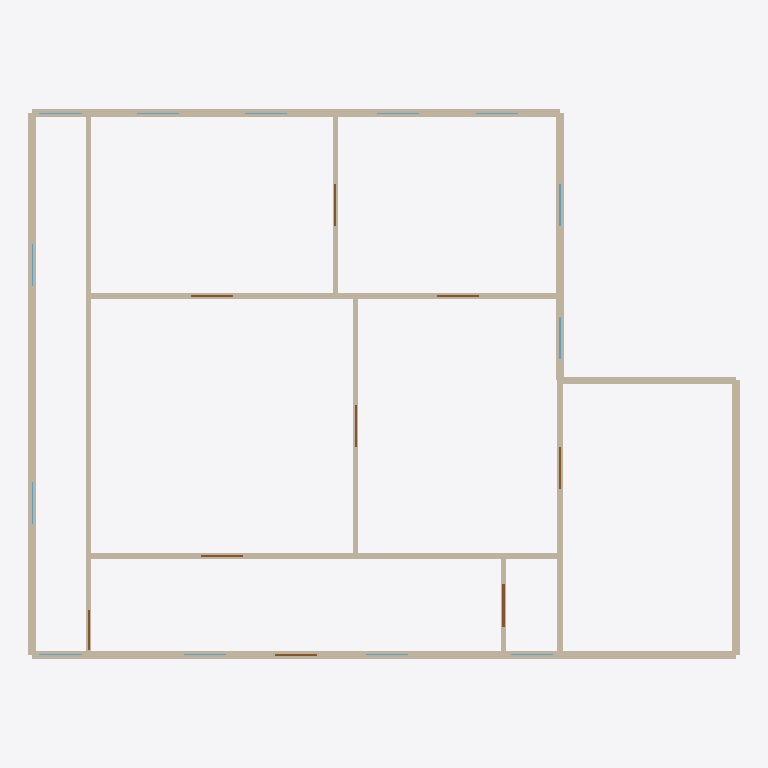
Plan cut of the same IFC building model at storey 'Ground floor' (level 0.00 m, cut at 1.40 m), seen from above with north up, elements coloured by IFC class: 26 walls (beige), 13 windows (light blue), 9 doors (brown). Cut surfaces are drawn darker.
Extent 15.4 m × 11.9 m × 2.7 m (x, y, z). Storeys (1): Ground floor at 0.00 m. Elements (48): 26 IfcWall, 13 IfcWindow, 9 IfcDoor.

HEADER;
FILE_DESCRIPTION((''),'2;1');
FILE_NAME('homeplan-floor-plan.ifc','2026-11-06T00:04:36',(''),('HomePlan'),'web-ifc','HomePlan IFC exporter','');
FILE_SCHEMA(('IFC4'));
ENDSEC;
DATA;
#15=IFCPROJECT('2_ODx_HVPBDBytrNLbhUy8',$,'HomePlan export',$,$,$,$,(#8),#7);
#16=IFCSITE('26FXFrrf97cvjoFMArRF$L',$,'Site',$,$,#10,$,$,.ELEMENT.,$,$,$,$,$);
#17=IFCBUILDING('1LIqhu6DD3d9kZjZCVPpn8',$,'Building',$,$,#12,$,$,.ELEMENT.,$,$,$);
#18=IFCBUILDINGSTOREY('1lQ5gP6jnAn8H29SXnc8gL',$,'Ground floor',$,$,#14,$,$,.ELEMENT.,0.0);
#202=IFCWALL('3JCDhAzP97yw1HZ8DX4qwQ',$,'Exterior wall',$,$,#201,#197,'wall_6',$);
#130=IFCWALL('1oQsWwqBb8OQ8$jA5lg1Xz',$,'Exterior wall',$,$,#129,#125,'wall_0',$);
#238=IFCWALL('1e1ir1ivPBrg5nXfFeMguv',$,'Exterior wall',$,$,#237,#233,'wall_9',$);
#166=IFCWALL('32roOiJdD1sAr7NUcUoUH5',$,'Exterior wall',$,$,#165,#161,'wall_3',$);
#190=IFCWALL('2W7u$fv0r3Qe3DoDyHy$lv',$,'Exterior wall',$,$,#189,#185,'wall_5',$);
#286=IFCWALL('2k$bC_62n33wceW$I2vagQ',$,'Interior wall',$,$,#285,#281,'wall_13',$);
#262=IFCWALL('1Kp3nMj9v1_RkP4BmWg$Gg',$,'Exterior wall',$,$,#261,#257,'wall_11',$);
#358=IFCWALL('1EzY1DZCf9agD3QB0OKmuf',$,'Interior wall',$,$,#357,#353,'wall_19',$);
#178=IFCWALL('07q196gMb0FAc1sv4rJoG9',$,'Exterior wall',$,$,#177,#173,'wall_4',$);
#382=IFCWALL('0z8n3P4Ov39wa5E7AyBHmn',$,'Interior wall',$,$,#381,#377,'wall_21',$);
#250=IFCWALL('0hMnfuOqr5UwpB8h3YdizQ',$,'Exterior wall',$,$,#249,#245,'wall_10',$);
#346=IFCWALL('3p87rJaMnBHxfaZV53tK32',$,'Interior wall',$,$,#345,#341,'wall_18',$);
#394=IFCWALL('1UZ3GCY7rAfPBNv_nEAtkL',$,'Interior wall',$,$,#393,#389,'wall_22',$);
#406=IFCWALL('3$ohDMvxv40OTvreyUT5Jo',$,'Interior wall',$,$,#405,#401,'wall_23',$);
#430=IFCWALL('3v1iQTulv0JAlJBfKtRBIX',$,'Interior wall',$,$,#429,#425,'wall_25',$);
#298=IFCWALL('3YuUhR8ML8OgAaQbDhTJRh',$,'Interior wall',$,$,#297,#293,'wall_14',$);
#418=IFCWALL('2C9A7_$ZHAE8lucuE8WF8r',$,'Interior wall',$,$,#417,#413,'wall_24',$);
#154=IFCWALL('3$QOm7wf9ED8evAeFRo_ZD',$,'Exterior wall',$,$,#153,#149,'wall_2',$);
#334=IFCWALL('2jCX7ZW517ggnk$4iHStcB',$,'Interior wall',$,$,#333,#329,'wall_17',$);
#142=IFCWALL('37tc6s6O96$P1LHGx7u8mL',$,'Exterior wall',$,$,#141,#137,'wall_1',$);
#226=IFCWALL('3Z445$T8TCbAi_m_URsiNd',$,'Exterior wall',$,$,#225,#221,'wall_8',$);
#214=IFCWALL('2o$ZRggXXCVxUwIYv1jmTP',$,'Exterior wall',$,$,#213,#209,'wall_7',$);
#310=IFCWALL('1eVQeHg_D3$vn67zCOqkTF',$,'Interior wall',$,$,#309,#305,'wall_15',$);
#274=IFCWALL('0U3_sWGnz28RtrvT2tJtGQ',$,'Interior wall',$,$,#273,#269,'wall_12',$);
#322=IFCWALL('1bMuH0PeP3H87WnEwgs3$n',$,'Interior wall',$,$,#321,#317,'wall_16',$);
#502=IFCDOOR('27ZqCSvCX8fwx2sRUoK3nv',$,'Door',$,$,#501,#497,'door_5',2.032,0.9144000000000001,$,$,$);
#370=IFCWALL('2miyu7h0nBjf9JrUTASgrT',$,'Interior wall',$,$,#369,#365,'wall_20',$);
#442=IFCDOOR('1A_yV$tZrFxO9FfR8oqepW',$,'Door',$,$,#441,#437,'door_0',2.032,0.9144000000000001,$,$,$);
#454=IFCDOOR('0CdLhRjnT6MwYg98DyR8nY',$,'Door',$,$,#453,#449,'door_1',2.032,0.9144000000000001,$,$,$);
#466=IFCDOOR('1u2KFc$zb6SeoGc$8geZBh',$,'Door',$,$,#465,#461,'door_2',2.032,0.9144000000000001,$,$,$);
#478=IFCDOOR('133md1GWfBWP7BjIFNXwtz',$,'Door',$,$,#477,#473,'door_3',2.032,0.9144000000000001,$,$,$);
#490=IFCDOOR('0npa26tbHBbAORhkDcouxu',$,'Door',$,$,#489,#485,'door_4',2.032,0.9144000000000001,$,$,$);
#514=IFCDOOR('1EqSxIAE5AqvC3Bq1vw0v3',$,'Door',$,$,#513,#509,'door_6',2.032,0.9144000000000001,$,$,$);
#538=IFCDOOR('15vN2Tulf6KOVcM6v16eIh',$,'Door',$,$,#537,#533,'front_door',2.032,0.9144000000000001,$,$,$);
#586=IFCWINDOW('0LGEb4j2XFtR53ID$94UJu',$,'Window',$,$,#585,#581,'window_3',1.2192,0.9144000000000001,$,$,$);
#646=IFCWINDOW('2ly2prS3rCXPO8wIUQul2L',$,'Window',$,$,#645,#641,'window_8',1.2192,0.9144000000000001,$,$,$);
#526=IFCDOOR('2ULzoUvVj6hA3fzgj1El$v',$,'Door',$,$,#525,#521,'door_stairs',2.032,0.8534400000000001,$,$,$);
#670=IFCWINDOW('2gZ1$d9u92Q8FoFB0ZAf1n',$,'Window',$,$,#669,#665,'window_10',1.2192,0.9144000000000001,$,$,$);
#658=IFCWINDOW('1YbMM7LHT5guXELAOWlhiu',$,'Window',$,$,#657,#653,'window_9',1.2192,0.9144000000000001,$,$,$);
#550=IFCWINDOW('3CYSJpKPD6Qgqrfi0c_G5V',$,'Window',$,$,#549,#545,'window_0',1.2192,0.9144000000000001,$,$,$);
#562=IFCWINDOW('0DsAyez3b4iPw2syBSwjK5',$,'Window',$,$,#561,#557,'window_1',1.2192,0.9144000000000001,$,$,$);
#574=IFCWINDOW('1chPOAP6nEmAfixjIic57$',$,'Window',$,$,#573,#569,'window_2',1.2192,0.9144000000000001,$,$,$);
#598=IFCWINDOW('3R7FIVLmD61hExrmK$7Ryd',$,'Window',$,$,#597,#593,'window_4',1.2192,0.9144000000000001,$,$,$);
#610=IFCWINDOW('1uNLYK9OD8Dg44MkEkXhbo',$,'Window',$,$,#609,#605,'window_5',1.2192,0.9144000000000001,$,$,$);
#634=IFCWINDOW('3kV6VYMSTFkBG3jlvHvCqd',$,'Window',$,$,#633,#629,'window_7',1.2192,0.9144000000000001,$,$,$);
#622=IFCWINDOW('0Qoa9rGeL70OG6XX5GaJHw',$,'Window',$,$,#621,#617,'window_6',1.2192,0.9144000000000001,$,$,$);
#682=IFCWINDOW('2Ly9zLWSfFmRLonrYuzuP7',$,'Window',$,$,#681,#677,'window_11',1.2192,0.9144000000000001,$,$,$);
#694=IFCWINDOW('3Es4CNcBf16eCol6P7lI6T',$,'Window',$,$,#693,#689,'window_12',1.2192,0.9144000000000001,$,$,$);
ENDSEC;
